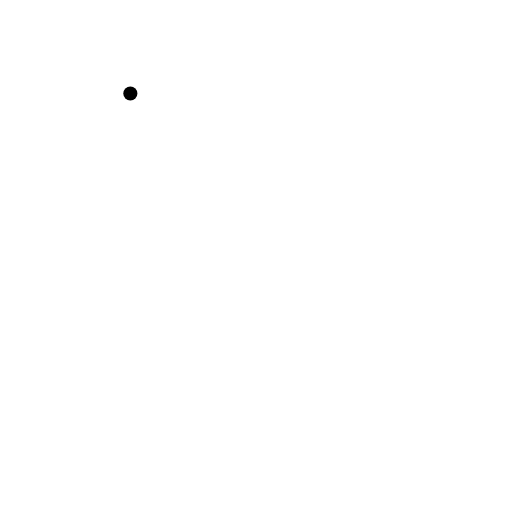
t = 0.00 s
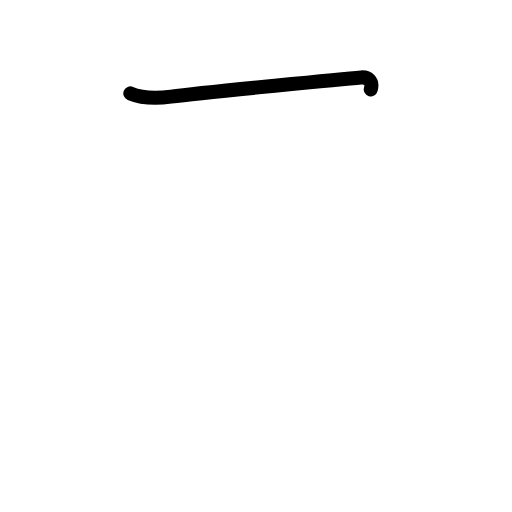
t = 0.63 s
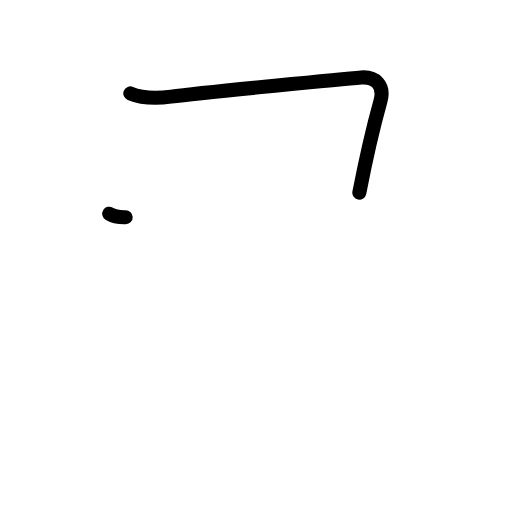
t = 1.17 s
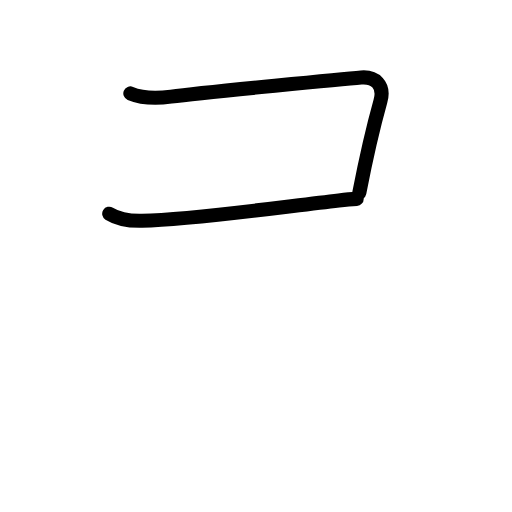
t = 1.83 s
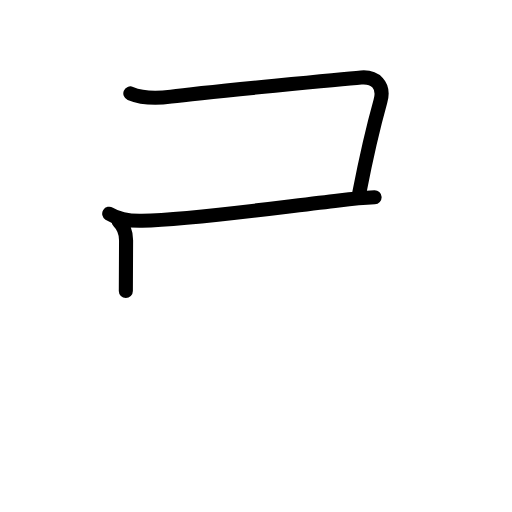
t = 2.38 s
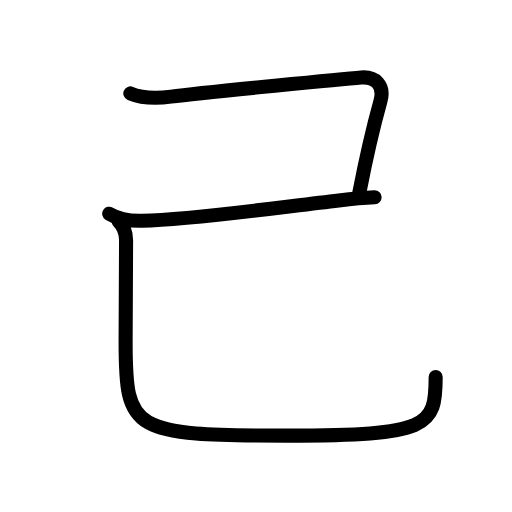
t = 3.00 s

The animated SVG that drew these frames (rendered in a browser with its animation timeline set to each time). Animation: 13 SMIL elements (animate=13); one cycle of 3.00 s.

<?xml version="1.0" encoding="UTF-8"?>
<!--
AniKanjiVG is licensed by CC-BY-SA Paul C. Sommerhoff (https://bitbucket.org/sommerhoff/anikanjivg).
AniKanjiVG uses KanjiVG which is licensed by CC-BY-SA Ulrich Apel (http://kanjivg.tagaini.net).
See also http://creativecommons.org/licenses/by-sa/3.0/
-->
<svg xmlns:kvg='http://kanjivg.tagaini.net' xmlns='http://www.w3.org/2000/svg' width='109' height='109' viewBox='0 0 109 109' style='fill:none;stroke:#000000;stroke-width:3;stroke-linecap:round;stroke-linejoin:round;' id="kvg:kanji_05df1"><g id="kvg:05df1" kvg:element="己" kvg:radical="general"><path id="kvg:05df1-s1" kvg:type="㇕c" d="M27.75,19.89c2.38,0.99,5.17,1.14,8.67,0.68c7.1-0.93,38.3-3.9,40.47-4.08c2.86-0.23,5.11,1.52,4.09,5.1c-0.3,1.07-2.48,9.17-4.48,19.42"><animate attributeName="d" begin="0.0s" dur="0.25s" from="M27.75,19.89C27.75,19.89,27.75,19.89,27.75,19.89" to="M27.75,19.89c2.38,0.99,5.17,1.14,8.67,0.68" />
<animate attributeName="d" begin="0.25s" dur="0.25s" from="M27.75,19.89c2.38,0.99,5.17,1.14,8.67,0.68c0,0,0,0,0,0,0" to="M27.75,19.89c2.38,0.99,5.17,1.14,8.67,0.68c7.1-0.93,38.3-3.9,40.47-4.08" />
<animate attributeName="d" begin="0.5s" dur="0.25s" from="M27.75,19.89c2.38,0.99,5.17,1.14,8.67,0.68c7.1-0.93,38.3-3.9,40.47-4.08c0,0,0,0,0,0,0" to="M27.75,19.89c2.38,0.99,5.17,1.14,8.67,0.68c7.1-0.93,38.3-3.9,40.47-4.08c2.86-0.23,5.11,1.52,4.09,5.1" />
<animate attributeName="d" begin="0.75s" dur="0.25s" from="M27.75,19.89c2.38,0.99,5.17,1.14,8.67,0.68c7.1-0.93,38.3-3.9,40.47-4.08c2.86-0.23,5.11,1.52,4.09,5.1c0,0,0,0,0,0,0" to="M27.75,19.89c2.38,0.99,5.17,1.14,8.67,0.68c7.1-0.93,38.3-3.9,40.47-4.08c2.86-0.23,5.11,1.52,4.09,5.1c-0.3,1.07-2.48,9.17-4.48,19.42" />
</path>
<path id="kvg:05df1-s2" kvg:type="㇐" d="M23.25,45.5c2,1.25,4.54,1.56,7,1.5c10.88-0.25,28.07-2.72,41.88-4.33c1.99-0.23,4.87-0.54,7.62-0.67"><animate attributeName="d" begin="1.0s" dur="0.3333333333333333s" from="M23.25,45.5C23.25,45.5,23.25,45.5,23.25,45.5" to="M23.25,45.5c2,1.25,4.54,1.56,7,1.5" />
<animate attributeName="d" begin="1.3333333333333333s" dur="0.3333333333333333s" from="M23.25,45.5c2,1.25,4.54,1.56,7,1.5c0,0,0,0,0,0,0" to="M23.25,45.5c2,1.25,4.54,1.56,7,1.5c10.88-0.25,28.07-2.72,41.88-4.33" />
<animate attributeName="d" begin="1.6666666666666665s" dur="0.3333333333333333s" from="M23.25,45.5c2,1.25,4.54,1.56,7,1.5c10.88-0.25,28.07-2.72,41.88-4.33c0,0,0,0,0,0,0" to="M23.25,45.5c2,1.25,4.54,1.56,7,1.5c10.88-0.25,28.07-2.72,41.88-4.33c1.99-0.23,4.87-0.54,7.62-0.67" />
<animate attributeName="d" begin="0s" dur="1.0s" from="M-100,-100" to="M-100,-100" />
</path>
<path id="kvg:05df1-s3" kvg:type="㇟" d="M25.24,47.12c1.07,1.07,1.6,2.38,1.6,4.03c0,7.6-0.1,14.71-0.1,21.6c0,19,1.26,20,34.26,20c30.38,0,31.75-1.88,31.75-12.5"><animate attributeName="d" begin="2.0s" dur="0.25s" from="M25.24,47.12C25.24,47.12,25.24,47.12,25.24,47.12" to="M25.24,47.12c1.07,1.07,1.6,2.38,1.6,4.03" />
<animate attributeName="d" begin="2.25s" dur="0.25s" from="M25.24,47.12c1.07,1.07,1.6,2.38,1.6,4.03c0,0,0,0,0,0,0" to="M25.24,47.12c1.07,1.07,1.6,2.38,1.6,4.03c0,7.6-0.1,14.71-0.1,21.6" />
<animate attributeName="d" begin="2.5s" dur="0.25s" from="M25.24,47.12c1.07,1.07,1.6,2.38,1.6,4.03c0,7.6-0.1,14.71-0.1,21.6c0,0,0,0,0,0,0" to="M25.24,47.12c1.07,1.07,1.6,2.38,1.6,4.03c0,7.6-0.1,14.71-0.1,21.6c0,19,1.26,20,34.26,20" />
<animate attributeName="d" begin="2.75s" dur="0.25s" from="M25.24,47.12c1.07,1.07,1.6,2.38,1.6,4.03c0,7.6-0.1,14.71-0.1,21.6c0,19,1.26,20,34.26,20c0,0,0,0,0,0,0" to="M25.24,47.12c1.07,1.07,1.6,2.38,1.6,4.03c0,7.6-0.1,14.71-0.1,21.6c0,19,1.26,20,34.26,20c30.38,0,31.75-1.88,31.75-12.5" />
<animate attributeName="d" begin="0s" dur="2.0s" from="M-100,-100" to="M-100,-100" />
</path>
</g>
</svg>
